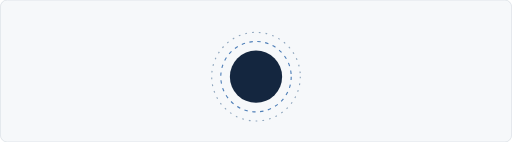
t = 0.00 s
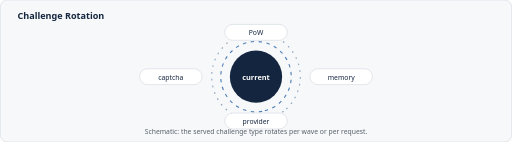
t = 2.00 s
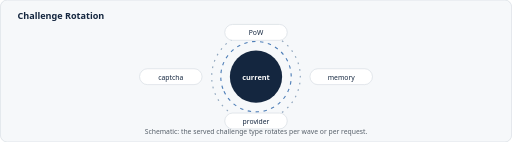
t = 4.00 s
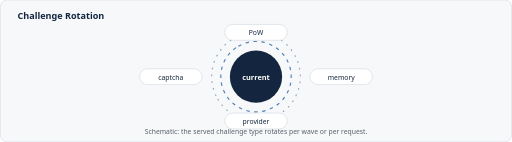
t = 6.00 s
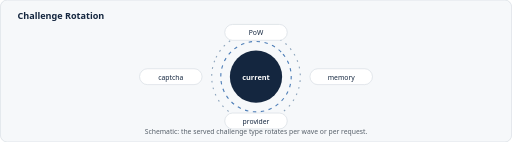
t = 8.00 s
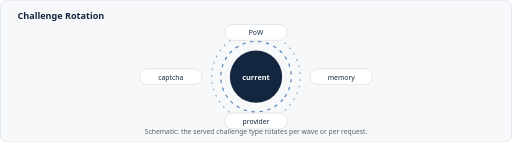
t = 10.00 s

The animated SVG that drew these frames (rendered in a browser with its animation timeline set to each time). Animation: 16 SMIL elements (animate=7,animateTransform=9); frames cover the first 10.00 s, repeats indefinitely.

<svg xmlns="http://www.w3.org/2000/svg" width="900" height="250" viewBox="0 0 900 250" role="img" aria-label="Challenge Rotation — schematic animation">
  <defs>
    <marker id="arr" viewBox="0 0 10 10" refX="9" refY="5" markerWidth="7" markerHeight="7" orient="auto-start-reverse">
      <path d="M0 0 L10 5 L0 10 z" fill="#57606a"/>
    </marker>
  </defs>
  <rect width="900" height="250" rx="12" fill="#f6f8fa" stroke="#d0d7de"/>
  <g font-family="system-ui,-apple-system,Segoe UI,Roboto,sans-serif">
    <text x="30" y="34" text-anchor="start" font-size="16" font-family="system-ui,-apple-system,Segoe UI,Roboto,sans-serif" fill="#14263f" font-weight="700" opacity="0">Challenge Rotation<animate attributeName="opacity" values="0;1" dur="0.8s" begin="0.05s" calcMode="spline" keyTimes="0;1" keySplines="0.22 1 0.36 1" fill="freeze"/><animateTransform attributeName="transform" type="translate" values="0 10;0 0" dur="0.8s" begin="0.05s" calcMode="spline" keyTimes="0;1" keySplines="0.22 1 0.36 1" additive="sum" fill="freeze"/></text>
    <circle cx="450" cy="135" r="62" fill="none" stroke="#4f7fb8" stroke-width="2" stroke-dasharray="6 8"><animateTransform attributeName="transform" type="rotate" from="0 450 135" to="360 450 135" dur="9.0s" repeatCount="indefinite"/></circle><circle cx="450" cy="135" r="78" fill="none" stroke="#8fa6bd" stroke-width="2" stroke-dasharray="3 9"><animateTransform attributeName="transform" type="rotate" from="0 450 135" to="360 450 135" dur="14.0s" repeatCount="indefinite"/></circle><circle cx="450" cy="135" r="46" fill="#14263f"/><text x="450" y="140" text-anchor="middle" font-size="13" font-family="system-ui,-apple-system,Segoe UI,Roboto,sans-serif" fill="#ffffff" font-weight="700" opacity="0">current<animate attributeName="opacity" values="0;1" dur="0.8s" begin="0.2s" calcMode="spline" keyTimes="0;1" keySplines="0.22 1 0.36 1" fill="freeze"/><animateTransform attributeName="transform" type="translate" values="0 10;0 0" dur="0.8s" begin="0.2s" calcMode="spline" keyTimes="0;1" keySplines="0.22 1 0.36 1" additive="sum" fill="freeze"/></text><g opacity="0"><animate attributeName="opacity" values="0;1" dur="0.8s" begin="0.3s" calcMode="spline" keyTimes="0;1" keySplines="0.22 1 0.36 1" fill="freeze"/><animateTransform attributeName="transform" type="translate" values="0 10;0 0" dur="0.8s" begin="0.3s" calcMode="spline" keyTimes="0;1" keySplines="0.22 1 0.36 1" additive="sum" fill="freeze"/><rect x="395.0" y="43.0" width="110" height="28" rx="14" fill="#ffffff" stroke="#d0d7de"/><text x="450.0" y="62.0" text-anchor="middle" font-size="12" font-family="system-ui,-apple-system,Segoe UI,Roboto,sans-serif" fill="#14263f">PoW</text></g><g opacity="0"><animate attributeName="opacity" values="0;1" dur="0.8s" begin="0.42s" calcMode="spline" keyTimes="0;1" keySplines="0.22 1 0.36 1" fill="freeze"/><animateTransform attributeName="transform" type="translate" values="0 10;0 0" dur="0.8s" begin="0.42s" calcMode="spline" keyTimes="0;1" keySplines="0.22 1 0.36 1" additive="sum" fill="freeze"/><rect x="545.0" y="121.0" width="110" height="28" rx="14" fill="#ffffff" stroke="#d0d7de"/><text x="600.0" y="140.0" text-anchor="middle" font-size="12" font-family="system-ui,-apple-system,Segoe UI,Roboto,sans-serif" fill="#14263f">memory</text></g><g opacity="0"><animate attributeName="opacity" values="0;1" dur="0.8s" begin="0.54s" calcMode="spline" keyTimes="0;1" keySplines="0.22 1 0.36 1" fill="freeze"/><animateTransform attributeName="transform" type="translate" values="0 10;0 0" dur="0.8s" begin="0.54s" calcMode="spline" keyTimes="0;1" keySplines="0.22 1 0.36 1" additive="sum" fill="freeze"/><rect x="395.0" y="199.0" width="110" height="28" rx="14" fill="#ffffff" stroke="#d0d7de"/><text x="450.0" y="218.0" text-anchor="middle" font-size="12" font-family="system-ui,-apple-system,Segoe UI,Roboto,sans-serif" fill="#14263f">provider</text></g><g opacity="0"><animate attributeName="opacity" values="0;1" dur="0.8s" begin="0.6599999999999999s" calcMode="spline" keyTimes="0;1" keySplines="0.22 1 0.36 1" fill="freeze"/><animateTransform attributeName="transform" type="translate" values="0 10;0 0" dur="0.8s" begin="0.6599999999999999s" calcMode="spline" keyTimes="0;1" keySplines="0.22 1 0.36 1" additive="sum" fill="freeze"/><rect x="245.0" y="121.0" width="110" height="28" rx="14" fill="#ffffff" stroke="#d0d7de"/><text x="300.0" y="140.0" text-anchor="middle" font-size="12" font-family="system-ui,-apple-system,Segoe UI,Roboto,sans-serif" fill="#14263f">captcha</text></g>
    <text x="450" y="236" text-anchor="middle" font-size="12" font-family="system-ui,-apple-system,Segoe UI,Roboto,sans-serif" fill="#57606a" opacity="0">Schematic: the served challenge type rotates per wave or per request.<animate attributeName="opacity" values="0;1" dur="0.8s" begin="0.6s" calcMode="spline" keyTimes="0;1" keySplines="0.22 1 0.36 1" fill="freeze"/><animateTransform attributeName="transform" type="translate" values="0 10;0 0" dur="0.8s" begin="0.6s" calcMode="spline" keyTimes="0;1" keySplines="0.22 1 0.36 1" additive="sum" fill="freeze"/></text>
  </g>
</svg>
